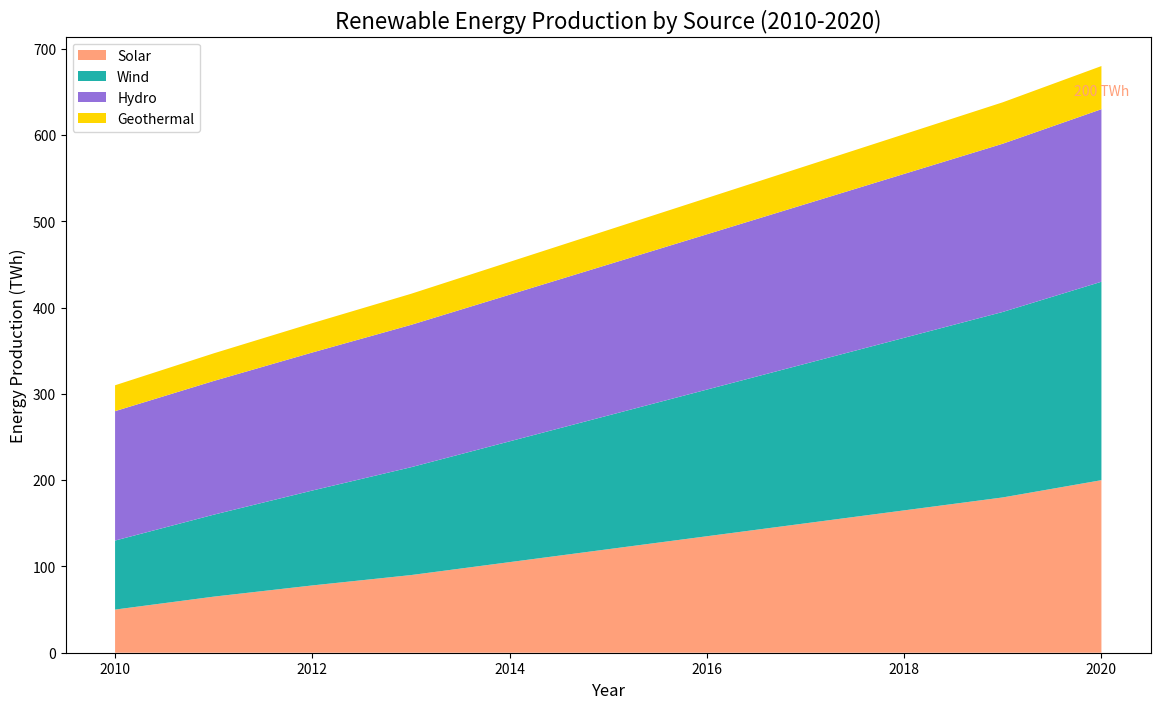

The matplotlib source for this figure:

import matplotlib.pyplot as plt

# Data for each year
years = list(range(2010, 2021))
solar = [50, 65, 78, 90, 105, 120, 135, 150, 165, 180, 200]
wind = [80, 95, 110, 125, 140, 155, 170, 185, 200, 215, 230]
hydro = [150, 155, 160, 165, 170, 175, 180, 185, 190, 195, 200]
geothermal = [30, 32, 34, 36, 38, 40, 42, 44, 46, 48, 50]

# Creating a stacked area chart
plt.figure(figsize=(14, 8))  # Modified chart size
plt.stackplot(years, solar, wind, hydro, geothermal, colors=['#FFA07A', '#20B2AA', '#9370DB', '#FFD700'])

# Adding labels and title
plt.title('Renewable Energy Production by Source (2010-2020)', fontsize=16, loc='center')
plt.xlabel('Year', fontsize=12)
plt.ylabel('Energy Production (TWh)', fontsize=12)

# Adding a legend
plt.legend(['Solar', 'Wind', 'Hydro', 'Geothermal'], loc='upper left')

# Annotating the last data point for Solar energy as an example
plt.annotate(f'{solar[-1]} TWh', # Text with the value
             (years[-1], sum([solar[-1], wind[-1], hydro[-1]])), # Position at the end of the Solar series
             textcoords="offset points", # How to interpret the position
             xytext=(0,10), # Text offset 
             ha='center', # Horizontal alignment
             fontsize=10,
             color='#FFA07A') # Color matching the Solar series

plt.show()